31-way image classification set "gtos-mobile" from GitHub (faisu07/gtos-mobile); label vocabulary: painting, aluminum, asphalt, brick, cement, cloth, dry leaf, glass, grass, large limestone, leaf, metal cover, moss, paint cover, painting turf, paper, pebble, plastic, plastic cover, root, sand, sandpaper, shale, small limestone, soil, steel, stone asphalt, stone brick, stone cement, turf, wood chips.

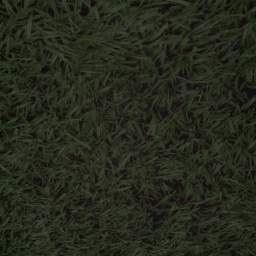
Label: turf

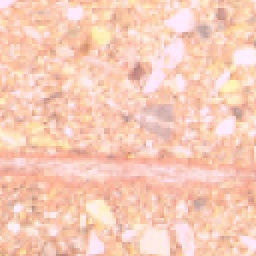
Label: stone brick

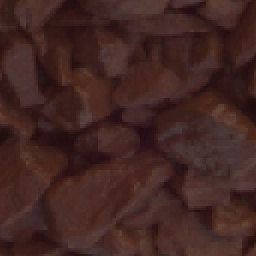
Label: shale

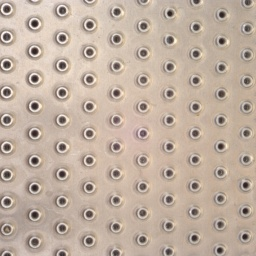
Label: steel

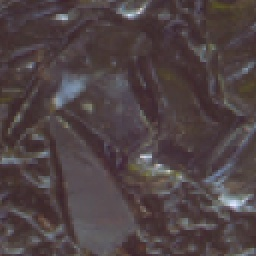
Label: glass

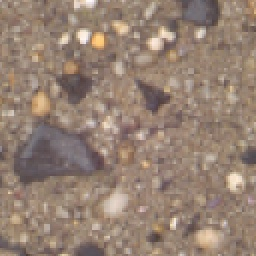
Label: stone cement
